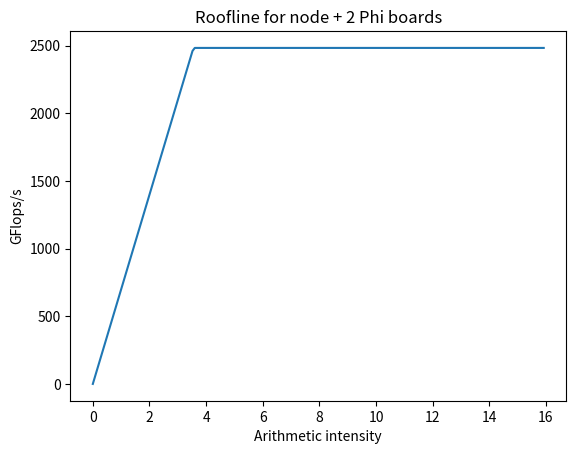

Write the Python code that produced this figure.
import matplotlib.pyplot as plt

## compute node specs
# resolution = 200
# min_AI     = 0.0
# max_AI     = 16.0
# memory_bandwidth = 59
# peak_flop        = 12.0*16*2.4

## compute node + 2 coprocessors
resolution  = 200
min_AI      = 0.0
max_AI      = 16.0
memory_bandwidth = 699
peak_flop        = 12.0*16*2.4 + 2.0*60.0*16.0*1.053

AI = [0.0]*resolution
flop_rate = [0.0]*resolution
for i in range(0,resolution):
	AI[i] = min_AI+(max_AI-min_AI)*i/resolution
	flop_rate[i] = min(AI[i]*memory_bandwidth,peak_flop)

plt.plot(AI,flop_rate)
plt.xlabel('Arithmetic intensity')
plt.ylabel('GFlops/s')
## For the compute node
# plt.title('Roofline for the compute node')
# plt.savefig('roofline_compute.png')
## For the compute node + 2 coprocessors
plt.title('Roofline for node + 2 Phi boards')
plt.savefig('roofline_compute2phi.png')